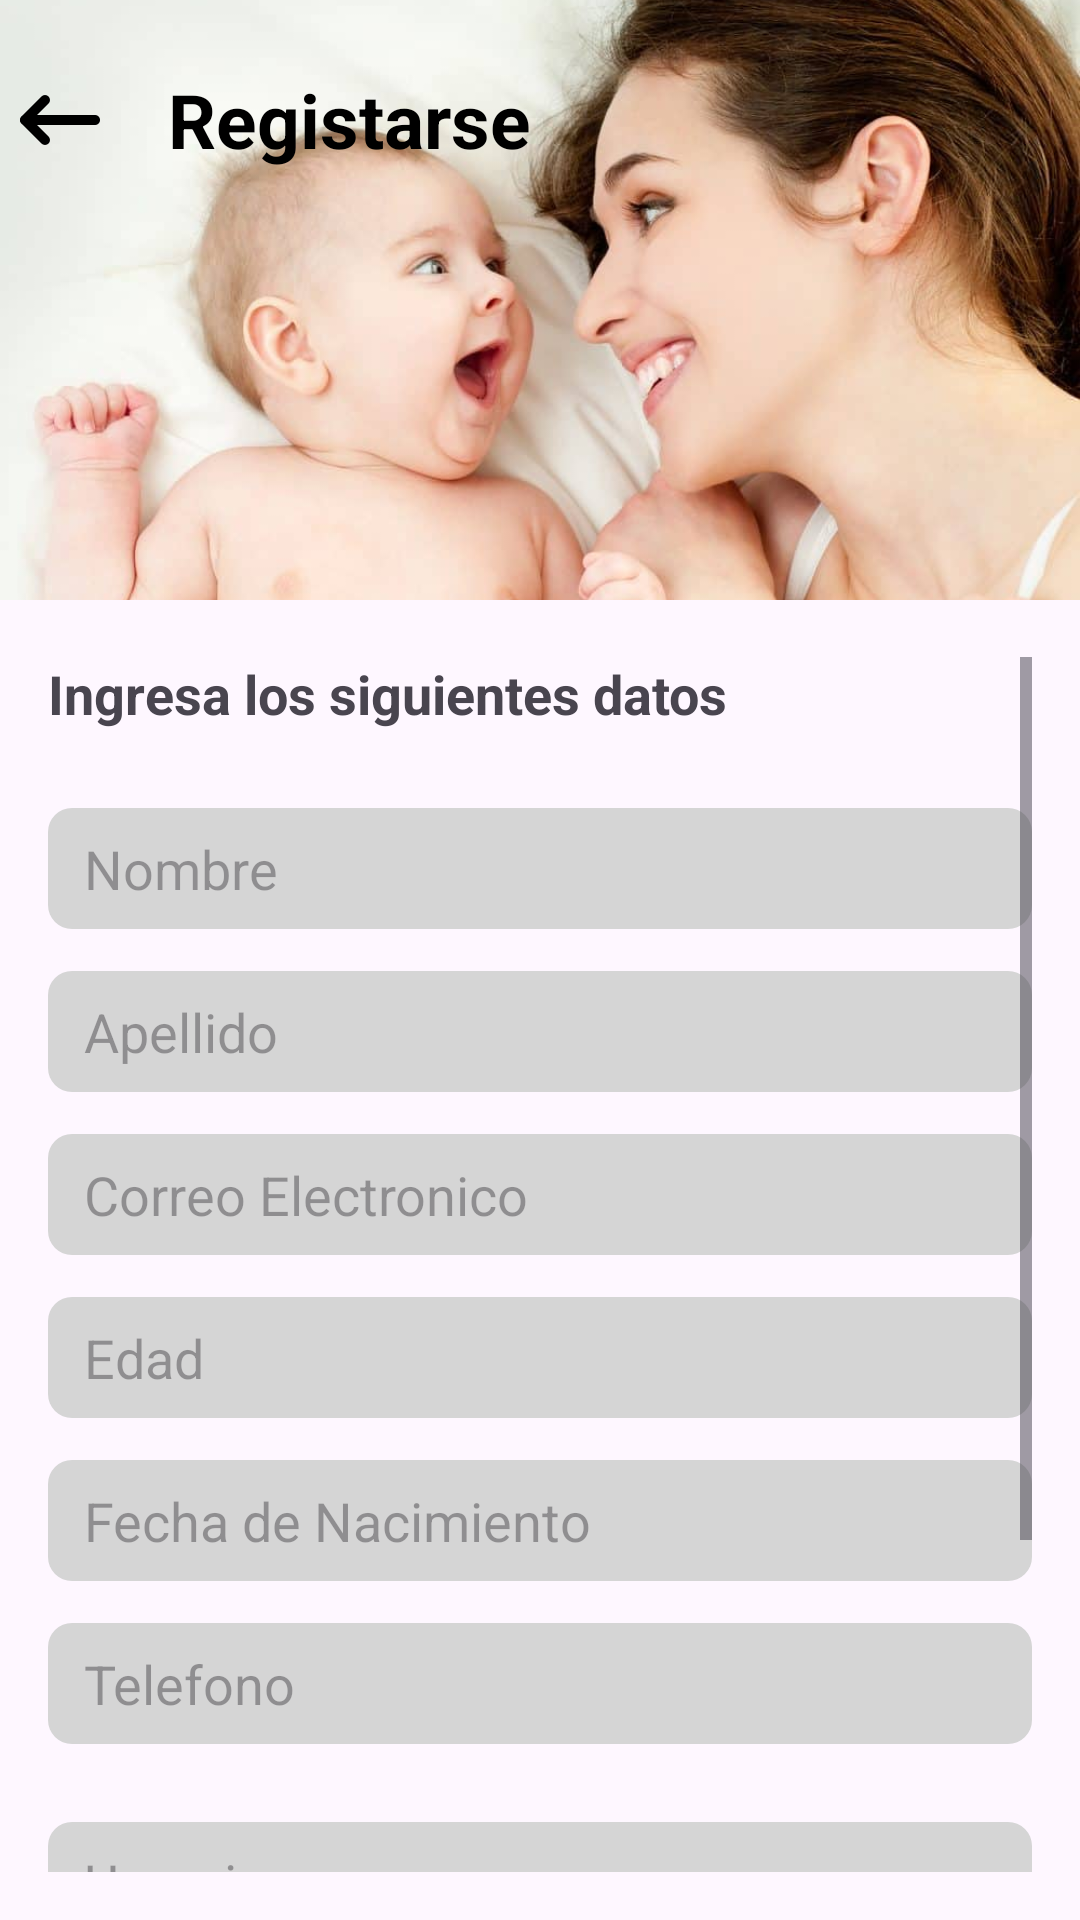

Android layout source for this screen:
<!-- AndroidManifest.xml: application theme Theme.BabyHarmonyApplication -->
<!-- res/layout/registrarse.xml -->
<?xml version="1.0" encoding="utf-8"?>
<RelativeLayout xmlns:android="http://schemas.android.com/apk/res/android"
    android:layout_width="match_parent"
    android:layout_height="match_parent"
   >
    <ImageView
        android:id="@+id/background_image"
        android:layout_width="match_parent"
        android:layout_height="200dp"
        android:src="@drawable/maternida"
        android:scaleType="centerCrop"
        android:layout_marginBottom="16dp" />

    <HorizontalScrollView
        android:id="@+id/header_layout"
        android:layout_width="match_parent"
        android:layout_height="0dp"
        android:layout_alignTop="@id/background_image"
        android:layout_alignBottom="@id/background_image"
        android:layout_marginBottom="120dp"
        android:background="@android:color/transparent">

        <LinearLayout
            android:layout_width="wrap_content"
            android:layout_height="match_parent"
            android:orientation="horizontal">

            <ImageButton
                android:id="@+id/navigation_icon"
                android:layout_width="40dp"
                android:layout_height="match_parent"
                android:layout_gravity="top"
                android:background="@android:color/transparent"
                android:src="@drawable/patra"
                android:scaleType="fitCenter"
                android:adjustViewBounds="true"
                android:onClick="onBackPressed" />

            <TextView
                android:id="@+id/toolbar_title"
                android:layout_width="wrap_content"
                android:layout_height="match_parent"
                android:gravity="center_vertical"
                android:text="@string/regios"
                android:textColor="@color/black"
                android:textStyle="bold"
                android:textSize="25sp"
                android:paddingStart="16dp"
                android:paddingEnd="16dp" />

        </LinearLayout>
    </HorizontalScrollView>

    <ScrollView
        android:layout_width="match_parent"
        android:layout_height="match_parent"
        android:layout_below="@id/header_layout"
        android:padding="16dp"
        android:layout_marginTop="3dp">

        <LinearLayout
            android:layout_width="match_parent"
            android:layout_height="wrap_content"
            android:orientation="vertical">

            <TextView
                android:layout_width="wrap_content"
                android:layout_height="wrap_content"
                android:text="Ingresa los siguientes datos"
                android:textSize="18sp"
                android:textStyle="bold"
                android:layout_marginBottom="16dp"/>

            <EditText
                android:layout_width="match_parent"
                android:layout_height="wrap_content"
                android:hint="@string/nombreUsuario"
                android:inputType="text"
                android:background="@drawable/shape"
                android:layout_marginTop="10dp"
                android:layout_marginBottom="14dp"/>

            <EditText
                android:layout_width="match_parent"
                android:layout_height="wrap_content"
                android:hint="@string/ApellidoUsuario"
                android:background="@drawable/shape"
                android:inputType="text"
                android:layout_marginBottom="14dp"/>

            <EditText
                android:layout_width="match_parent"
                android:layout_height="wrap_content"
                android:hint="@string/correoElectronico"
                android:inputType="textEmailAddress"
                android:background="@drawable/shape"
                android:layout_marginBottom="14dp"/>

            <EditText
                android:layout_width="match_parent"
                android:layout_height="wrap_content"
                android:background="@drawable/shape"
                android:hint="@string/edad"
                android:inputType="number"
                android:layout_marginBottom="14dp"/>

            <EditText
                android:layout_width="match_parent"
                android:layout_height="wrap_content"
                android:hint="@string/fechaNacimiento"
                android:inputType="date"
                android:background="@drawable/shape"
                android:layout_marginBottom="14dp"/>

            <EditText
                android:layout_width="match_parent"
                android:layout_height="wrap_content"
                android:hint="@string/telefono"
                android:inputType="phone"
                android:background="@drawable/shape"
                android:layout_marginBottom="16dp"/>

            <EditText
                android:layout_width="match_parent"
                android:layout_height="wrap_content"
                android:hint="@string/username"
                android:inputType="text"
                android:background="@drawable/shape"
                android:layout_marginTop="10dp"
                android:layout_marginBottom="14dp"/>

            <EditText
                android:layout_width="match_parent"
                android:layout_height="wrap_content"
                android:hint="@string/contra"
                android:inputType="text"
                android:background="@drawable/shape"
                android:layout_marginTop="10dp"
                android:layout_marginBottom="14dp"/>

            <Button
                android:layout_width="match_parent"
                android:layout_height="wrap_content"
                android:text="@string/regios"
                android:backgroundTint="#F9C63E"
                android:textColor="@android:color/white"
                android:layout_marginTop="30dp"/>

        </LinearLayout>

    </ScrollView>

</RelativeLayout>
<!-- resources referenced by this layout -->
<resources>
  <color name="black">#FF000000</color>
  <!-- drawable maternida: jpg bitmap (drawable, 41055 bytes) -->
  <!-- drawable patra: png bitmap (drawable, 2594 bytes) -->
  <!-- drawable shape (drawable) -->
  <shape xmlns:android="http://schemas.android.com/apk/res/android"
      android:shape="rectangle">
      <solid android:color="@color/gris" />
      <corners android:radius="8dp" />
      <padding
          android:left="12dp"
          android:right="12dp"
          android:top="8dp"
          android:bottom="8dp" />
  </shape>
  <string name="ApellidoUsuario">Apellido</string>
  <string name="contra">Contraseña </string>
  <string name="correoElectronico">Correo Electronico</string>
  <string name="edad">Edad</string>
  <string name="fechaNacimiento">Fecha de Nacimiento </string>
  <string name="nombreUsuario">Nombre </string>
  <string name="regios">Registarse </string>
  <string name="telefono">Telefono </string>
  <string name="username">Usuario </string>
  <style name="Theme.BabyHarmonyApplication" parent="Base.Theme.BabyHarmonyApplication" />
  <color name="gris">#D5D5D5</color>
  <style name="Base.Theme.BabyHarmonyApplication" parent="Theme.Material3.DayNight.NoActionBar">
          
          
      </style>
</resources>
